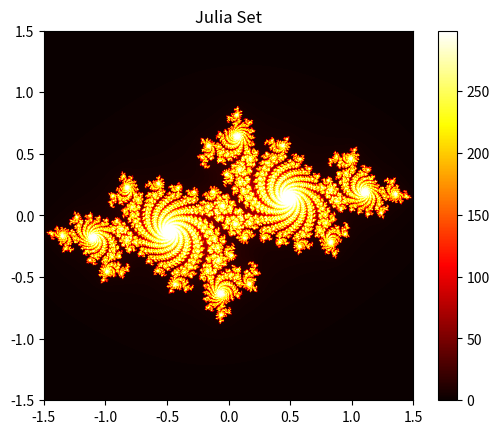

Recreate this plot in Python.
import numpy as np
import matplotlib.pyplot as plt
from tqdm import tqdm

# Define the dimensions of the image
width, height = 800, 800

# Define the scale and limits of the fractal
x_min, x_max = -1.5, 1.5
y_min, y_max = -1.5, 1.5

# Generate a grid of complex numbers
x, y = np.linspace(x_min, x_max, width), np.linspace(y_min, y_max, height)
X, Y = np.meshgrid(x, y)
Z = X + 1j * Y

# Julia set parameters
c = -0.7 + 0.27015j  # Parameter for Julia set, can be adjusted
iterations = 300
threshold = 4

# Initialize the image
image = np.zeros((width, height))

# Generate the fractal image
for i in tqdm(range(width)):
    for j in range(height):
        z = Z[j, i]
        for k in range(iterations):
            z = z**2 + c
            if abs(z) > threshold:
                break
        image[j, i] = k

# Plot the image
plt.imshow(image, cmap='hot', extent=[x_min, x_max, y_min, y_max])
plt.colorbar()
plt.title("Julia Set")
plt.show()
